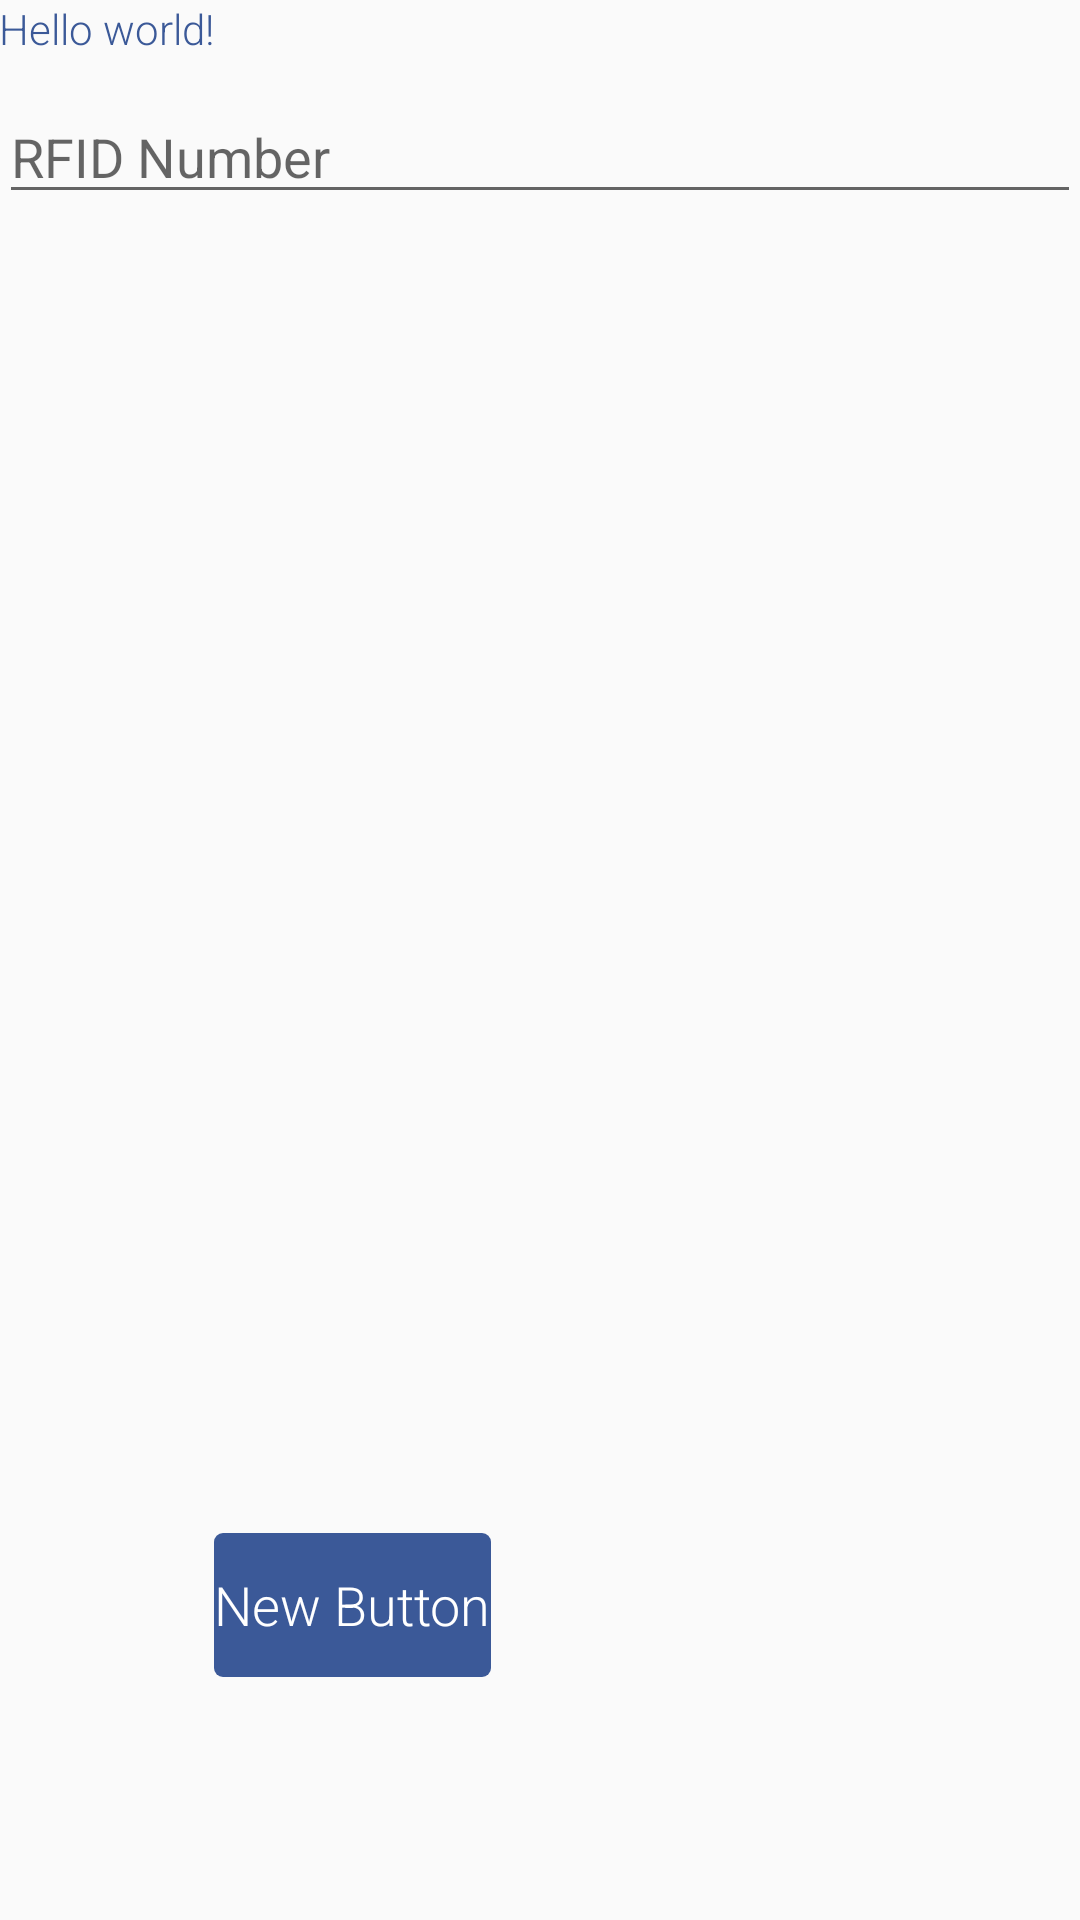

Write the Android layout XML for this screen, with the resource values it uses.
<!-- AndroidManifest.xml: application theme AppTheme -->
<!-- res/layout/activity_my.xml -->
<RelativeLayout xmlns:android="http://schemas.android.com/apk/res/android"
    xmlns:tools="http://schemas.android.com/tools"
    android:layout_width="match_parent"
    android:layout_height="match_parent"
    android:paddingLeft="@dimen/activity_horizontal_margin"
    android:paddingRight="@dimen/activity_horizontal_margin"
    android:paddingTop="@dimen/activity_vertical_margin"
    android:paddingBottom="@dimen/activity_vertical_margin"
    tools:context=".MyActivity">

    <TextView
        android:text="@string/hello_world"
        android:layout_width="wrap_content"
        android:layout_height="wrap_content"
        android:id="@+id/textView" />

    <Button
        android:layout_width="wrap_content"
        android:layout_height="wrap_content"
        android:text="New Button"
        android:id="@+id/button"
        android:layout_toEndOf="@+id/textView"
        android:layout_marginBottom="81dp"
        android:layout_alignParentBottom="true"
        android:layout_toRightOf="@+id/textView" />

    <EditText
        android:id="@+id/toMessage" android:inputType="phone" android:layout_width="match_parent" android:layout_height="wrap_content"
        android:hint="RFID Number" android:layout_marginTop="30dp"/>

</RelativeLayout>
<!-- resources referenced by this layout -->
<resources>
  <string name="hello_world">Hello world!</string>
  <style name="AppTheme" parent="Theme.AppCompat.Light.NoActionBar">
          
          <item name="android:windowNoTitle">true</item>
          
          <item name="android:windowActionBar">false</item>
          
          
          <item name="colorPrimary">#3B5998</item>
          
          <item name="colorPrimaryDark">#1976D2</item>
          
          <item name="colorAccent">#FF4081</item>
          <item name="android:popupMenuStyle">@android:style/Theme.Translucent</item>
          <item name="android:itemBackground">#D8000000</item>
          <item name="android:itemTextAppearance">@style/OptionText</item>
          <item name="android:textViewStyle">@style/TextViewStyle</item>
          <item name="buttonStyle">@style/ButtonStyle</item>
          <item name="showcaseViewStyle">@style/CustomShowcaseTheme</item>
  
          
      </style>
  <style name="OptionText" parent="style/TextAppearance.AppCompat.Widget.ActionBar.Title">
          <item name="android:textColor">#FFFFFF</item>
      </style>
  <style name="TextViewStyle" parent="android:Widget.TextView">
          <item name="android:fontFamily">sans-serif-light</item>
          <item name="android:textColor">#3B5998</item>
      </style>
  <style name="ButtonStyle" parent="android:Widget.Holo.Light.Button">
          <item name="android:fontFamily">sans-serif-light</item>
          <item name="android:textColor">#FFFFFF</item>
          <item name="android:background">@drawable/button</item>
      </style>
  <style name="CustomShowcaseTheme" parent="ShowcaseView.Light">
          <item name="sv_backgroundColor">#046ee5</item>
          <item name="android:textColor">#ffffff</item>
          <item name="android:alpha">0.1</item>
      </style>
  <!-- drawable button (drawable) -->
  <?xml version="1.0" encoding="utf-8"?>
  <shape xmlns:android="http://schemas.android.com/apk/res/android"
      android:shape="rectangle" android:padding="10dp">
      
      <solid android:color="#3B5998"/>
      <corners
          android:bottomRightRadius="3dp"
          android:bottomLeftRadius="3dp"
          android:topLeftRadius="3dp"
          android:topRightRadius="3dp"/>
  </shape>
</resources>
